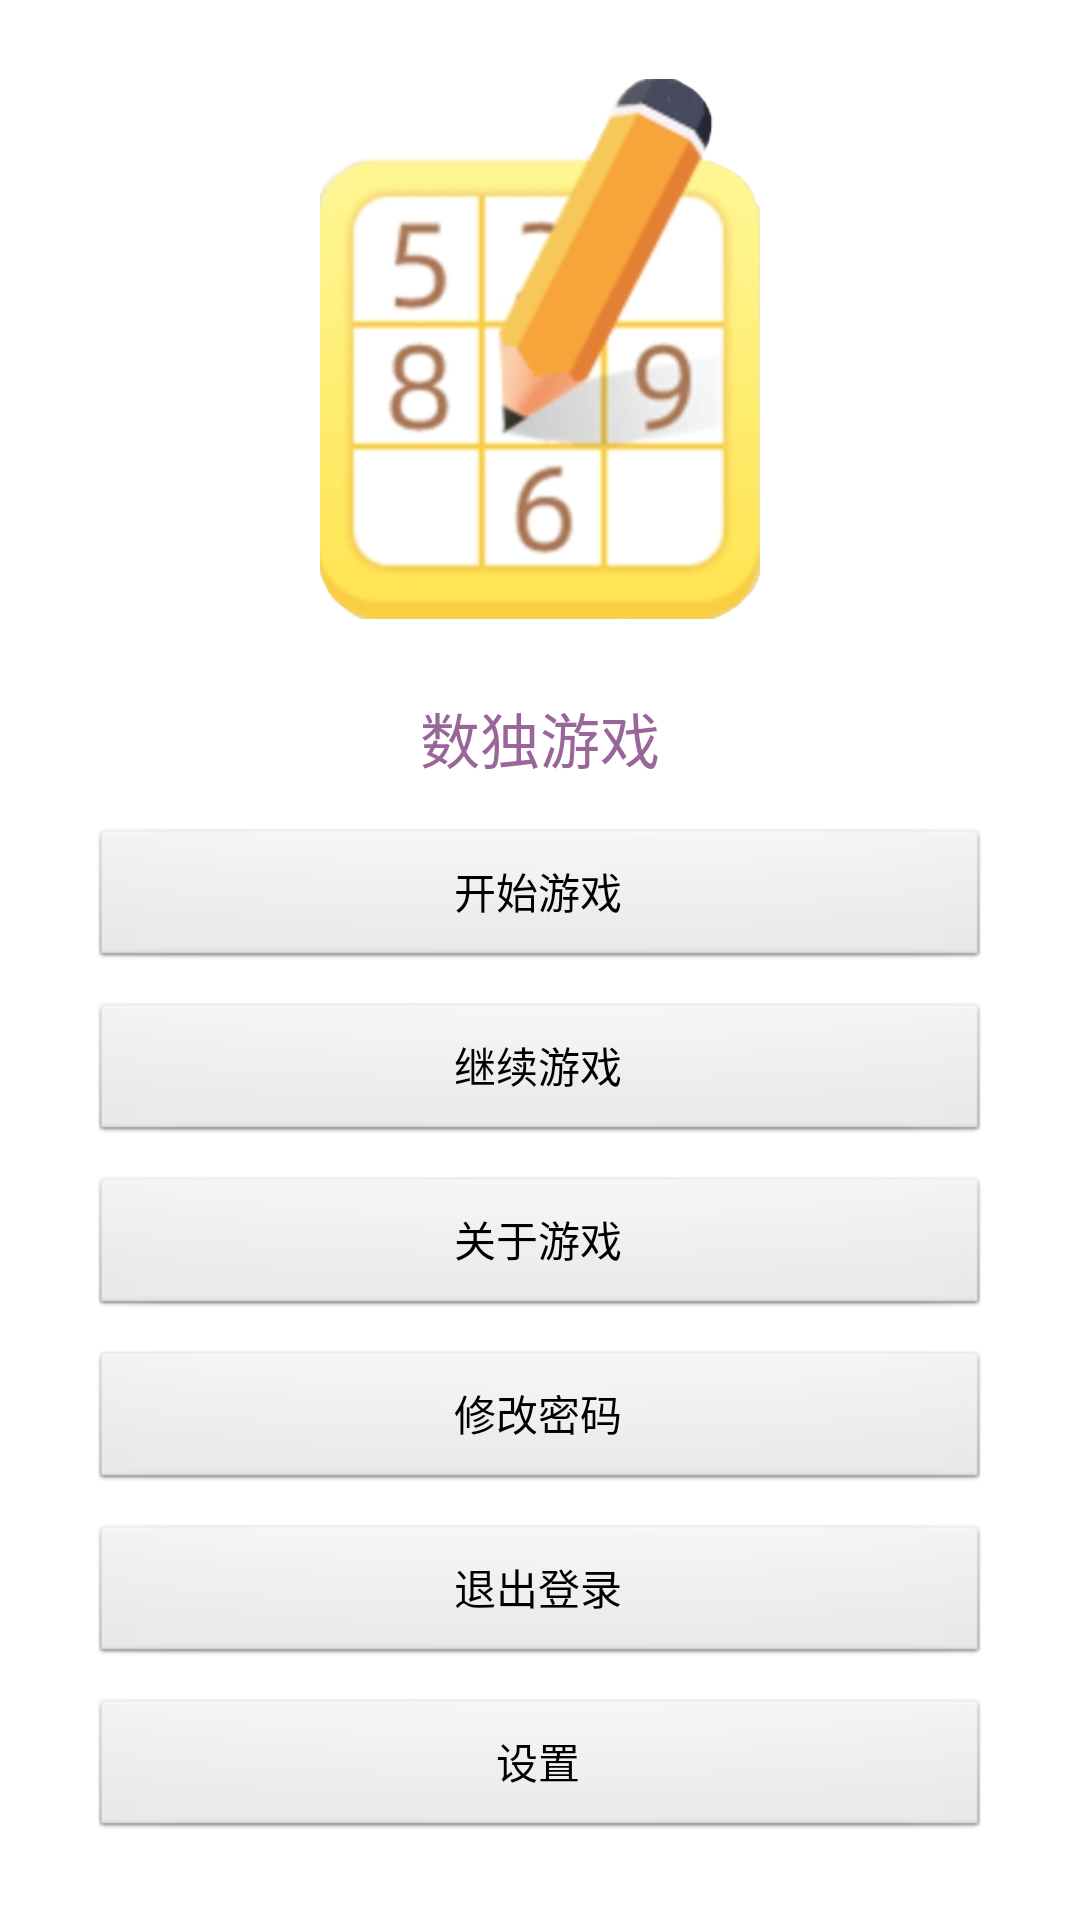

Produce the Android XML layout that renders to this screen, including the resource entries it uses.
<!-- AndroidManifest.xml: application theme AppTheme -->
<!-- res/layout/activity_main.xml -->
<LinearLayout xmlns:android="http://schemas.android.com/apk/res/android"
    xmlns:tools="http://schemas.android.com/tools"
    android:layout_width="match_parent"
    android:layout_height="match_parent"
    android:background="@drawable/main_back"
    android:orientation="horizontal">

<LinearLayout
    android:id="@+id/content"
    android:layout_width="match_parent"
    android:layout_height="match_parent"
    android:paddingLeft="30dp"
    android:paddingRight="30dp"
    android:gravity="center"
    android:orientation="vertical" >
    <ImageView
        android:layout_width="180dp"
        android:layout_height="180dp"
        android:src="@drawable/logo">
    </ImageView>
    <TextView
        android:layout_marginTop="25dp"
        android:id="@+id/textView1"
        android:background="#00000000"
        android:layout_width="wrap_content"
        android:layout_height="wrap_content"
        android:text="@string/hello_world"
        android:textSize="20dp"
        android:textColor="#969" />
    <Button
        android:id="@+id/btBegin"
        android:layout_width="match_parent"
        android:layout_height="wrap_content"
        android:layout_marginTop="15dp"
        android:text="@string/begin"
        android:textColor="#000000" />

    <Button
        android:id="@+id/btContinue"
        android:layout_width="match_parent"
        android:layout_height="wrap_content"
        android:layout_marginTop="10dp"
        android:text="@string/goon"
        android:textColor="#000000" />

    <Button
        android:id="@+id/btAbout"
        android:layout_width="match_parent"
        android:layout_height="wrap_content"
        android:layout_marginTop="10dp"
        android:text="@string/about"
        android:textColor="#000000" />
    <Button
        android:id="@+id/btExchange"
        android:layout_width="match_parent"
        android:layout_height="wrap_content"
        android:layout_marginTop="10dp"
        android:text="修改密码"
        android:textColor="#000000" />

    <Button
        android:id="@+id/btExit"
        android:layout_width="match_parent"
        android:layout_height="wrap_content"
        android:layout_marginTop="10dp"
        android:text="@string/exit"
        android:textColor="#000000" />
    <Button
        android:id="@+id/btSetting"
        android:layout_width="match_parent"
        android:layout_height="wrap_content"
        android:layout_marginTop="10dp"
        android:text="设置"
        android:textColor="#000000" />
    </LinearLayout>
</LinearLayout>
<!-- resources referenced by this layout -->
<resources>
  <!-- drawable logo: png bitmap (drawable-mdpi, 62992 bytes) -->
  <string name="about">关于游戏</string>
  <string name="begin">开始游戏</string>
  <string name="exit">退出登录</string>
  <string name="goon">继续游戏</string>
  <string name="hello_world">数独游戏</string>
  <style name="AppTheme" parent="AppBaseTheme">
          
      </style>
  <style name="AppBaseTheme" parent="android:Theme.Light">
          
      </style>
</resources>
